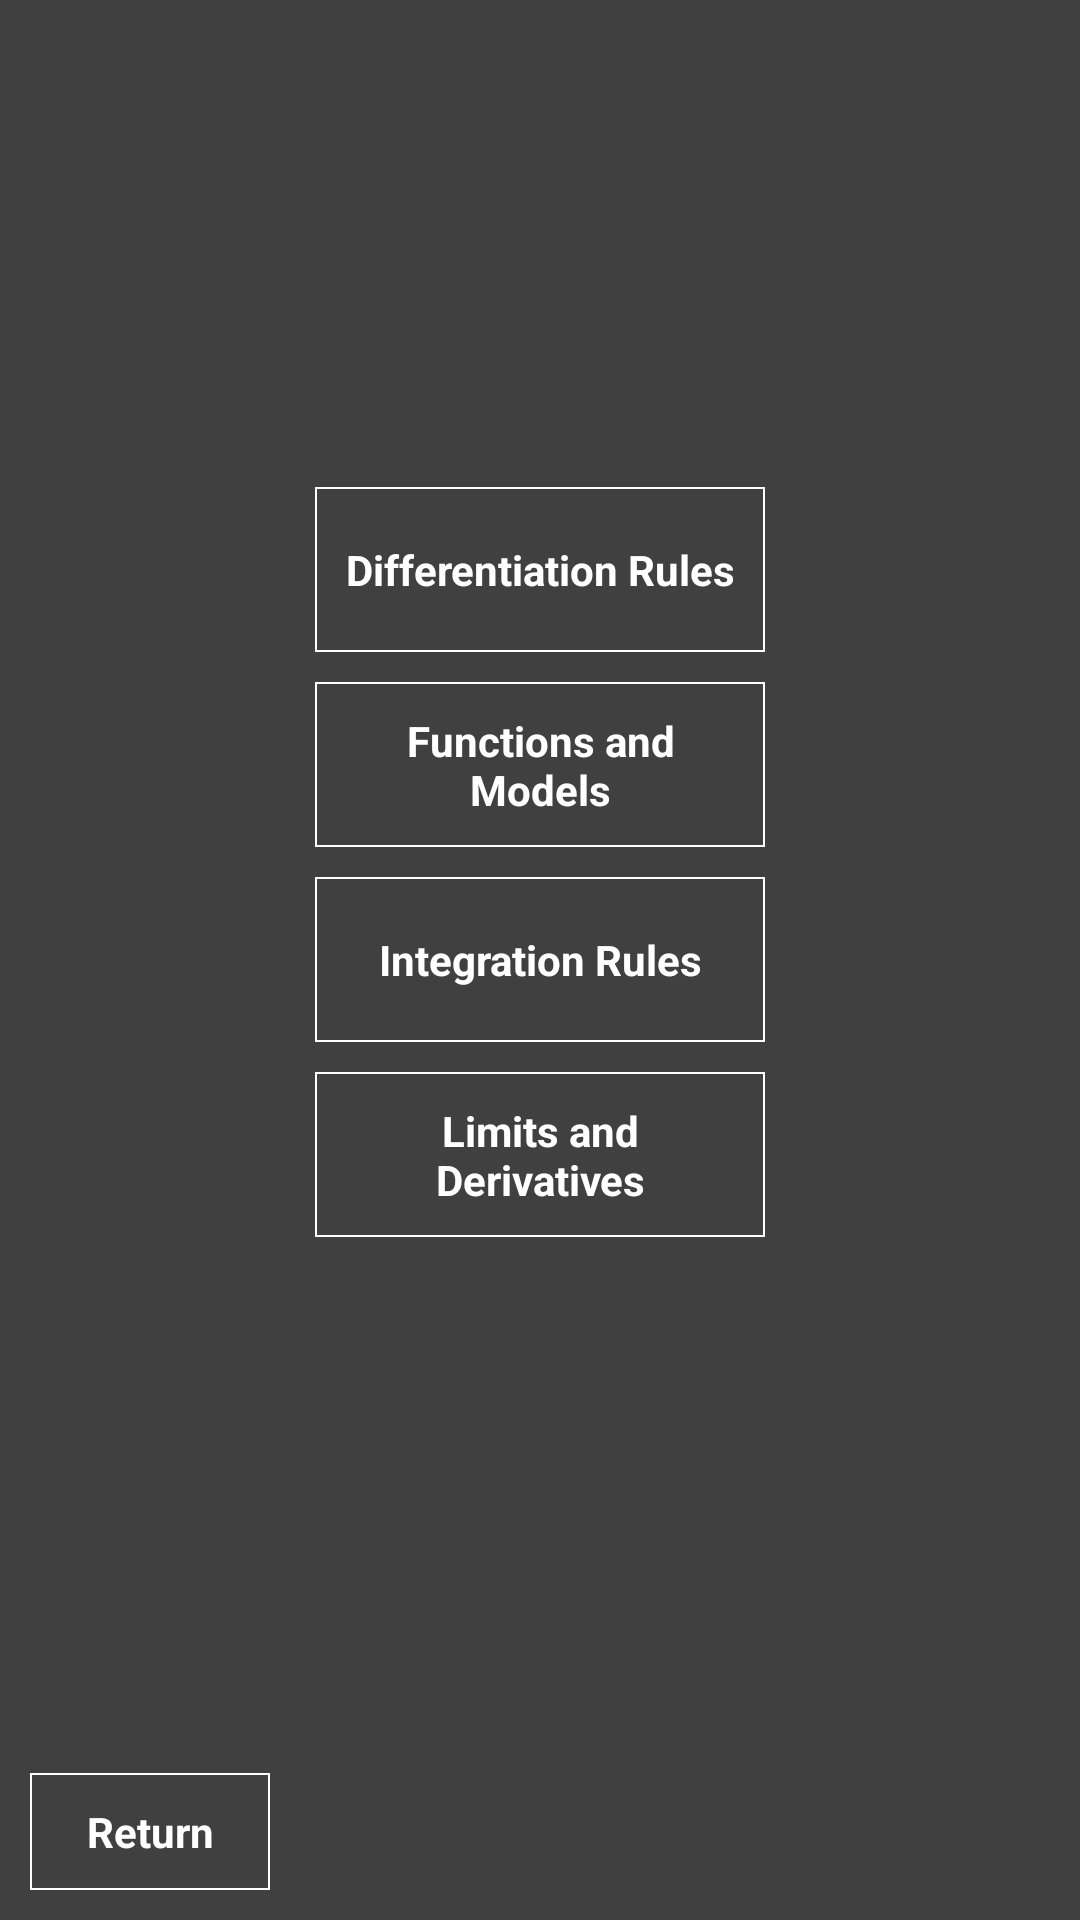

Layout XML and referenced resources for this Android screen:
<!-- AndroidManifest.xml: application theme AppTheme -->
<!-- res/layout/activity_practice_level_select.xml -->
<RelativeLayout xmlns:android="http://schemas.android.com/apk/res/android"
    xmlns:tools="http://schemas.android.com/tools"
    android:layout_width="match_parent"
    android:layout_height="match_parent"
    android:padding="10dp"
    tools:context=".PracticeLevelSelectActivity" >

    <Button
        android:id="@+id/button_practice_level_select_return"
        android:layout_width="80dp"
        android:layout_height="wrap_content"
        android:layout_alignParentBottom="true"
        android:layout_alignParentLeft="true"
        android:layout_alignParentStart="true"
        android:onClick="startMainActivity"
        android:text="@string/misc_button_return"
        android:textSize="14sp"
        android:textStyle="bold"/>

    <Button
        android:id="@+id/button_practice_level_select_level_functions"
        android:layout_width="150dp"
        android:layout_height="55dp"
        android:layout_above="@+id/button_practice_level_select_level_integration"
        android:layout_alignLeft="@+id/button_practice_level_select_level_integration"
        android:layout_alignStart="@+id/button_practice_level_select_level_integration"
        android:layout_marginBottom="10dp"
        android:onClick="startPracticeDifficultySelectActivity"
        android:text="@string/practice_level_select_activity_button_level_functions"
        android:textSize="14sp"
        android:textStyle="bold"/>

    <Button
        android:id="@+id/button_practice_level_select_level_integration"
        android:layout_width="150dp"
        android:layout_height="55dp"
        android:layout_centerHorizontal="true"
        android:layout_centerVertical="true"
        android:layout_marginBottom="10dp"
        android:onClick="startPracticeDifficultySelectActivity"
        android:text="@string/practice_level_select_activity_button_level_integration"
        android:textSize="14sp"
        android:textStyle="bold"/>

    <Button
        android:id="@+id/button_practice_level_select_level_limits"
        android:layout_width="150dp"
        android:layout_height="55dp"
        android:onClick="startPracticeDifficultySelectActivity"
        android:text="@string/practice_level_select_activity_button_level_limits"
        android:textSize="14sp"
        android:textStyle="bold"
        android:layout_below="@+id/button_practice_level_select_level_integration"
        android:layout_centerHorizontal="true"/>

    <Button
        android:id="@+id/button_practice_level_select_level_differentiation"
        android:layout_width="150dp"
        android:layout_height="55dp"
        android:layout_above="@+id/button_practice_level_select_level_functions"
        android:layout_alignEnd="@+id/button_practice_level_select_level_functions"
        android:layout_alignLeft="@+id/button_practice_level_select_level_functions"
        android:layout_alignRight="@+id/button_practice_level_select_level_functions"
        android:layout_alignStart="@+id/button_practice_level_select_level_functions"
        android:layout_marginBottom="10dp"
        android:onClick="startPracticeDifficultySelectActivity"
        android:text="@string/practice_level_select_activity_button_level_differentiation"
        android:textSize="14sp"
        android:textStyle="bold"/>

</RelativeLayout>
<!-- resources referenced by this layout -->
<resources>
  <string name="misc_button_return">Return</string>
  <string name="practice_level_select_activity_button_level_differentiation">Differentiation Rules</string>
  <string name="practice_level_select_activity_button_level_functions">Functions and Models</string>
  <string name="practice_level_select_activity_button_level_integration">Integration Rules</string>
  <string name="practice_level_select_activity_button_level_limits">Limits and Derivatives</string>
  <style name="AppTheme" parent="AppBaseTheme">
          <item name="android:buttonStyle">@style/darkbuttonstyle</item>
          <item name="android:textColor">@color/WHITE</item>
          <item name="android:windowBackground">@color/GRAY800</item>
      </style>
  <style name="AppBaseTheme" parent="android:Theme.Light">
          
      </style>
  <style name="darkbuttonstyle" parent="android:Widget.Button">
          <item name="android:background">@drawable/button_bg_selector</item>
          <item name="android:padding">10dp</item>
          <item name="android:textColor">@color/WHITE</item>
          <item name="android:textSize">14sp</item>
          <item name="android:textStyle">bold</item>
      </style>
  <color name="WHITE">#ffffff</color>
  <color name="GRAY800">#404040</color>
  <!-- drawable button_bg_selector (drawable-hdpi) -->
  <?xml version="1.0" encoding="utf-8"?>
  <selector xmlns:android="http://schemas.android.com/apk/res/android">
  
      <item android:state_selected="false" android:state_focused="false"
          android:state_pressed="false" android:drawable="@drawable/view_background" />
      <item android:state_selected="true" android:drawable="@drawable/view_background_pressed"/>
      <item android:state_focused="true" android:drawable="@drawable/view_background_pressed"/>
      <item android:state_pressed="true" android:drawable="@drawable/view_background_pressed"/>
  
  </selector>
  <!-- drawable view_background (drawable-hdpi) -->
  <?xml version="1.0" encoding="utf-8"?>
  <shape xmlns:android="http://schemas.android.com/apk/res/android" 
    android:shape="rectangle">	
    <solid android:color="@color/GRAY800" />
    <stroke android:width="2px" android:color="@color/WHITE" />
  
  </shape>
  <!-- drawable view_background_pressed (drawable-hdpi) -->
  <?xml version="1.0" encoding="utf-8"?>
  <shape xmlns:android="http://schemas.android.com/apk/res/android"
      android:shape="rectangle">
      <solid android:color="@color/GRAY600" />
      <stroke android:width="2px" android:color="@color/WHITE" />
  
  </shape>
  <color name="GRAY600">#757575</color>
</resources>
